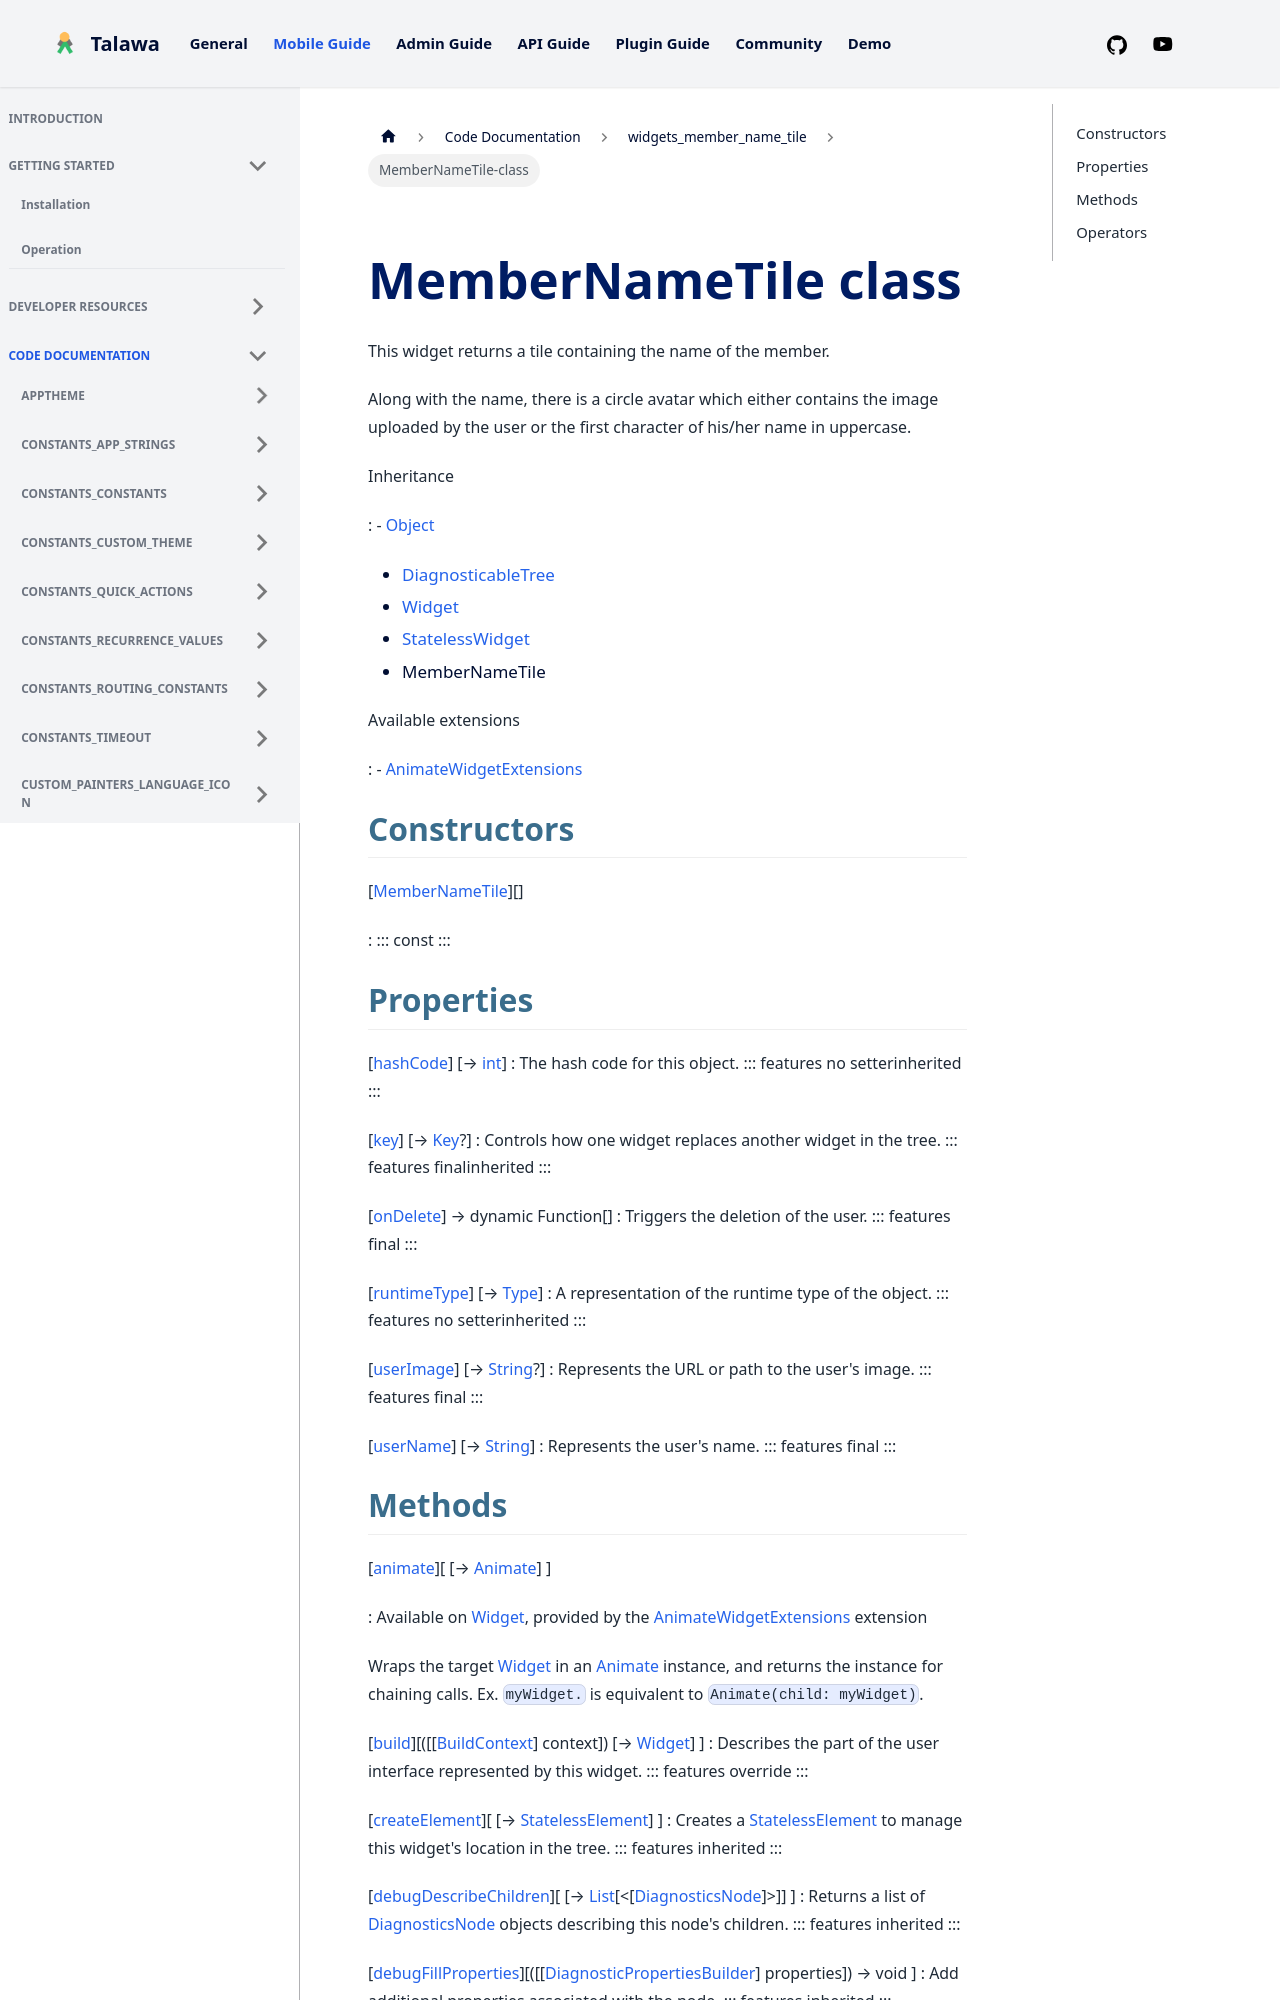

repository: PalisadoesFoundation/talawa · page: docs/auto-docs/widgets_member_name_tile/MemberNameTile-class/index.html · generator: docusaurus


<div>

# MemberNameTile class

</div>


This widget returns a tile containing the name of the member.

Along with the name, there is a circle avatar which either contains the
image uploaded by the user or the first character of his/her name in
uppercase.




Inheritance

:   -   [Object](https://api.flutter.dev/flutter/dart-core/Object-class.html)
    -   [DiagnosticableTree](https://api.flutter.dev/flutter/foundation/DiagnosticableTree-class.html)
    -   [Widget](https://api.flutter.dev/flutter/widgets/Widget-class.html)
    -   [StatelessWidget](https://api.flutter.dev/flutter/widgets/StatelessWidget-class.html)
    -   MemberNameTile

Available extensions

:   -   [AnimateWidgetExtensions](https://pub.dev/documentation/flutter_animate/4.5.0/flutter_animate/AnimateWidgetExtensions.html)



## Constructors

[[MemberNameTile](../widgets_member_name_tile/MemberNameTile/MemberNameTile.md)][]

:   ::: 
    const
    :::



## Properties

[[hashCode](https://api.flutter.dev/flutter/widgets/Widget/hashCode.html)] [→ [int](https://api.flutter.dev/flutter/dart-core/int-class.html)]
:   The hash code for this object.
    ::: features
    no setterinherited
    :::

[[key](https://api.flutter.dev/flutter/widgets/Widget/key.html)] [→ [Key](https://api.flutter.dev/flutter/foundation/Key-class.html)?]
:   Controls how one widget replaces another widget in the tree.
    ::: features
    finalinherited
    :::

[[onDelete](../widgets_member_name_tile/MemberNameTile/onDelete.md)] → dynamic Function[]
:   Triggers the deletion of the user.
    ::: features
    final
    :::

[[runtimeType](https://api.flutter.dev/flutter/dart-core/Object/runtimeType.html)] [→ [Type](https://api.flutter.dev/flutter/dart-core/Type-class.html)]
:   A representation of the runtime type of the object.
    ::: features
    no setterinherited
    :::

[[userImage](../widgets_member_name_tile/MemberNameTile/userImage.md)] [→ [String](https://api.flutter.dev/flutter/dart-core/String-class.html)?]
:   Represents the URL or path to the user\'s image.
    ::: features
    final
    :::

[[userName](../widgets_member_name_tile/MemberNameTile/userName.md)] [→ [String](https://api.flutter.dev/flutter/dart-core/String-class.html)]
:   Represents the user\'s name.
    ::: features
    final
    :::
